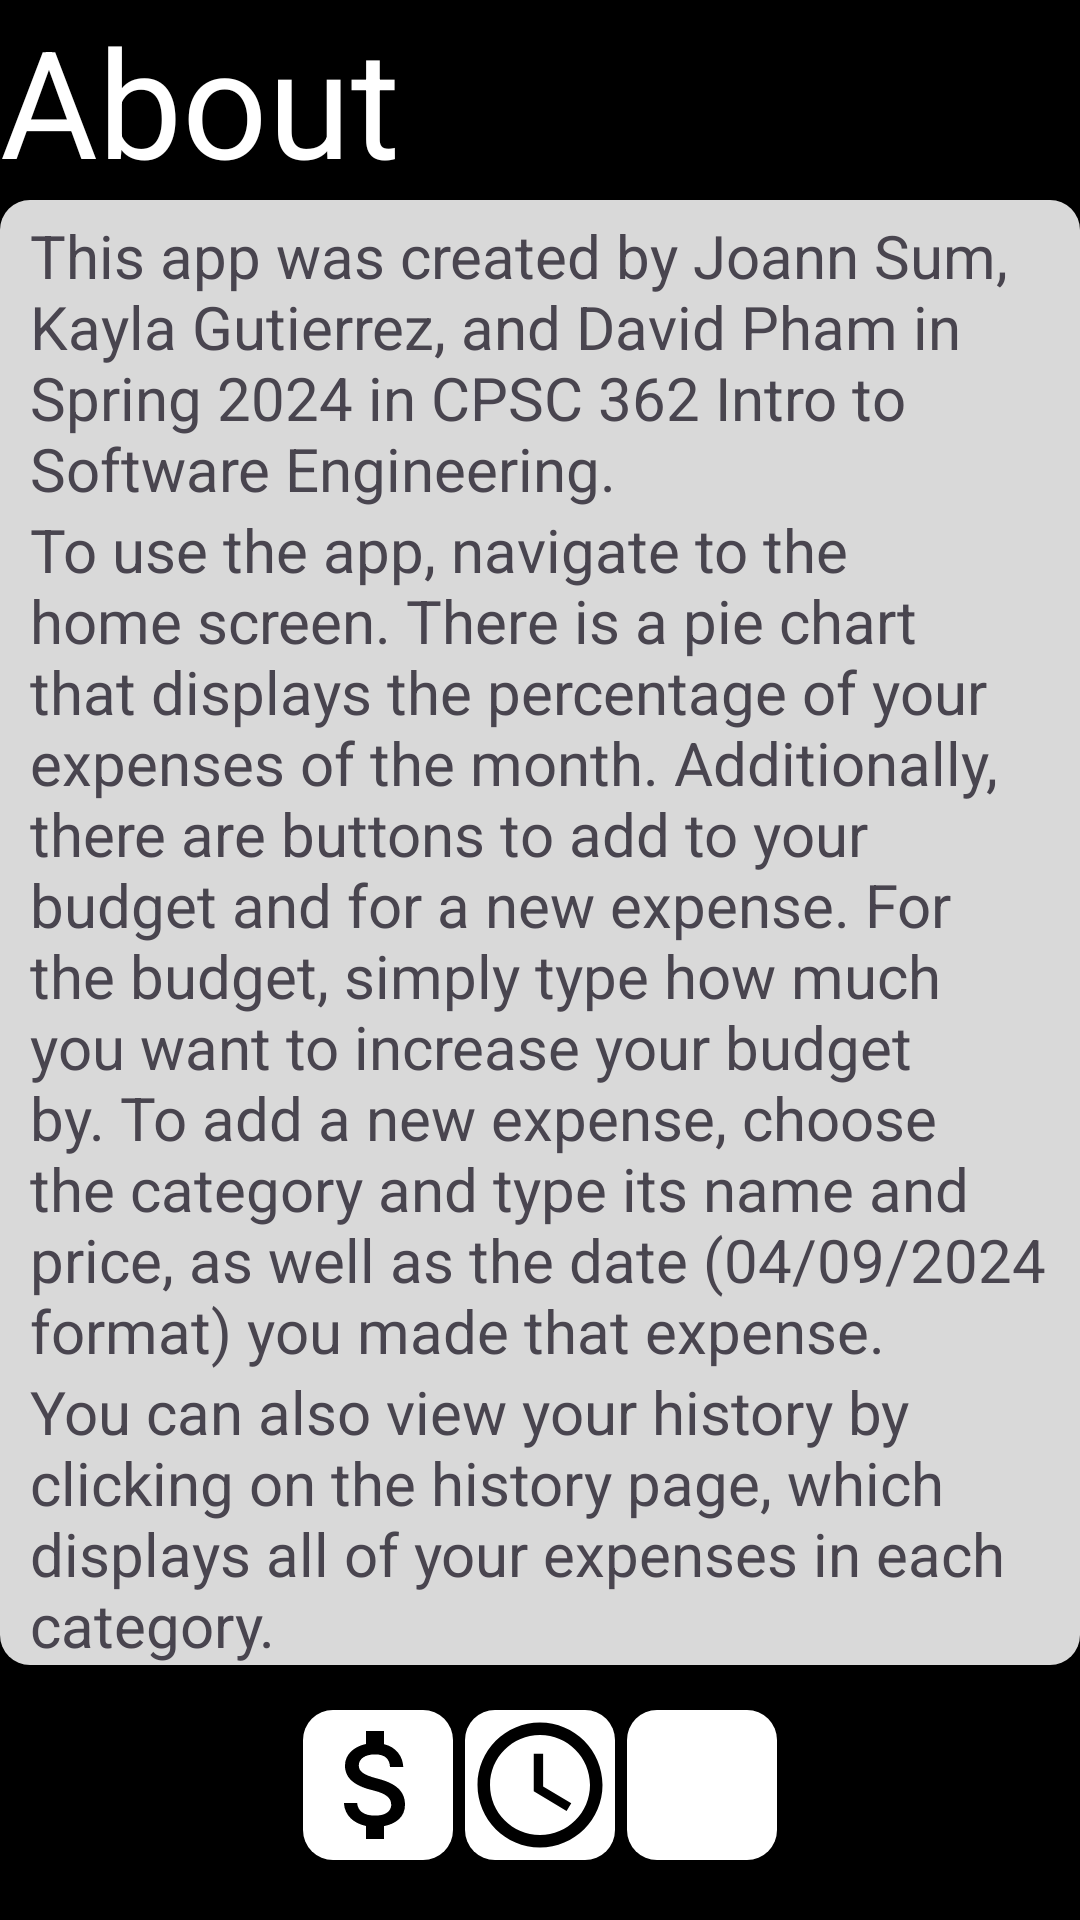

Layout XML and referenced resources for this Android screen:
<!-- AndroidManifest.xml: application theme Theme.Budget -->
<!-- res/layout/activity_main3.xml -->
<?xml version="1.0" encoding="utf-8"?>
<RelativeLayout
    xmlns:android="http://schemas.android.com/apk/res/android"
    xmlns:app="http://schemas.android.com/apk/res-auto"
    xmlns:tools="http://schemas.android.com/tools"
    android:layout_width="match_parent"
    android:layout_height="match_parent"
    android:background="@color/black"
    tools:context=".MainActivity3">


    <LinearLayout
        android:id="@+id/main3Layout"
        android:layout_width="wrap_content"
        android:layout_height="wrap_content"
        android:orientation="vertical"

        >

        <TextView
            android:id="@+id/title"
            android:layout_width="match_parent"
            android:layout_height="wrap_content"
            android:text="@string/about"
            android:textSize="50sp"
            android:visibility="visible"
            android:textColor="@color/white"
            app:layout_constraintBottom_toBottomOf="parent"
            app:layout_constraintEnd_toEndOf="parent"
            app:layout_constraintHorizontal_bias="0.096"
            app:layout_constraintStart_toStartOf="parent"
            app:layout_constraintTop_toTopOf="parent"
            app:layout_constraintVertical_bias="0.024"
            />


        <LinearLayout
            android:layout_width="match_parent"
            android:layout_height="wrap_content"
            android:background="@drawable/cornerbutton"
            android:orientation="vertical">

            <TextView
                android:id="@+id/textView3"
                android:layout_width="match_parent"
                android:layout_height="wrap_content"
                android:layout_marginHorizontal="10dp"
                android:paddingTop="5dp"
                android:text="This app was created by Joann Sum, Kayla Gutierrez, and David Pham in Spring 2024 in CPSC 362 Intro to Software Engineering."
                android:textSize="20dp" />

            <TextView
                android:id="@+id/textView4"
                android:layout_width="wrap_content"
                android:layout_height="wrap_content"
                android:layout_marginHorizontal="10dp"
                android:text="To use the app, navigate to the home screen. There is a pie chart that displays the percentage of your expenses of the month. Additionally, there are buttons to add to your budget and for a new expense. For the budget, simply type how much you want to increase your budget by. To add a new expense, choose the category and type its name and price, as well as the date (04/09/2024 format) you made that expense."
                android:textSize="20dp" />

            <TextView
                android:id="@+id/textView5"
                android:layout_width="wrap_content"
                android:layout_height="wrap_content"
                android:layout_marginHorizontal="10dp"
                android:text="You can also view your history by clicking on the history page, which displays all of your expenses in each category."
                android:textSize="20dp" />


        </LinearLayout>

    </LinearLayout>


    <ImageButton
        android:id="@+id/budgetPage"
        android:layout_width="50dp"
        android:layout_height="50dp"
        android:layout_alignParentBottom="true"
        android:layout_marginRight="4dp"
        android:layout_marginBottom="20dp"
        android:layout_toStartOf="@id/historyPage"
        android:background="@drawable/cornerbutton"
        android:backgroundTint="@color/white"
        android:contentDescription="@string/budget"
        android:src="@drawable/baseline_attach_money_24" />

    <ImageButton
        android:id="@+id/historyPage"
        android:layout_width="50dp"
        android:layout_height="50dp"
        android:layout_alignParentBottom="true"
        android:layout_centerInParent="true"
        android:layout_marginBottom="20dp"
        android:background="@drawable/cornerbutton"
        android:backgroundTint="@color/white"

        android:scaleType="fitCenter"
        android:contentDescription="@string/history"
        android:src="@drawable/baseline_access_time_24"
        android:textColor="@color/white" />


    <ImageButton
        android:id="@+id/settingsPage"
        android:layout_width="50dp"
        android:layout_height="50dp"
        android:layout_alignParentBottom="true"
        android:layout_centerInParent="true"
        android:layout_marginLeft="4dp"
        android:layout_marginBottom="20dp"

        android:layout_toEndOf="@id/historyPage"
        android:background="@drawable/cornerbutton"
        android:backgroundTint="@color/white"
        android:contentDescription="@string/settings"
        android:scaleType="fitCenter"
        android:src="@drawable/settings_icon" />


</RelativeLayout>
<!-- resources referenced by this layout -->
<resources>
  <color name="black">#FF000000</color>
  <color name="white">#FFFFFFFF</color>
  <!-- drawable baseline_access_time_24 (drawable) -->
  <vector android:height="48dp" android:tint="@color/black"
      android:viewportHeight="24" android:viewportWidth="24"
      android:width="48dp" xmlns:android="http://schemas.android.com/apk/res/android">
      <path android:fillColor="@android:color/black" android:pathData="M11.99,2C6.47,2 2,6.48 2,12s4.47,10 9.99,10C17.52,22 22,17.52 22,12S17.52,2 11.99,2zM12,20c-4.42,0 -8,-3.58 -8,-8s3.58,-8 8,-8 8,3.58 8,8 -3.58,8 -8,8z"/>
      <path android:fillColor="@android:color/black" android:pathData="M12.5,7H11v6l5.25,3.15 0.75,-1.23 -4.5,-2.67z"/>
  </vector>
  <!-- drawable baseline_attach_money_24 (drawable) -->
  <vector android:height="48dp" android:tint="@color/black"
      android:viewportHeight="24" android:viewportWidth="24"
      android:width="48dp" xmlns:android="http://schemas.android.com/apk/res/android">
      <path android:fillColor="@color/gray" android:pathData="M11.8,10.9c-2.27,-0.59 -3,-1.2 -3,-2.15 0,-1.09 1.01,-1.85 2.7,-1.85 1.78,0 2.44,0.85 2.5,2.1h2.21c-0.07,-1.72 -1.12,-3.3 -3.21,-3.81V3h-3v2.16c-1.94,0.42 -3.5,1.68 -3.5,3.61 0,2.31 1.91,3.46 4.7,4.13 2.5,0.6 3,1.48 3,2.41 0,0.69 -0.49,1.79 -2.7,1.79 -2.06,0 -2.87,-0.92 -2.98,-2.1h-2.2c0.12,2.19 1.76,3.42 3.68,3.83V21h3v-2.15c1.95,-0.37 3.5,-1.5 3.5,-3.55 0,-2.84 -2.43,-3.81 -4.7,-4.4z"/>
  </vector>
  <!-- drawable cornerbutton (drawable) -->
  <?xml version="1.0" encoding="utf-8"?>
  <shape android:shape="rectangle" xmlns:android="http://schemas.android.com/apk/res/android">
      <corners android:radius="10dp"></corners>
      <solid android:color="#D9D9D9"></solid>
  </shape>
  <string name="about">About</string>
  <string name="budget">Budget</string>
  <string name="history">History</string>
  <string name="settings">Settings</string>
  <style name="Theme.Budget" parent="Base.Theme.Budget" />
  <color name="gray">#888888</color>
  <style name="Base.Theme.Budget" parent="Theme.Material3.DayNight.NoActionBar">
          
          
  
  
  
  
  
      </style>
</resources>
